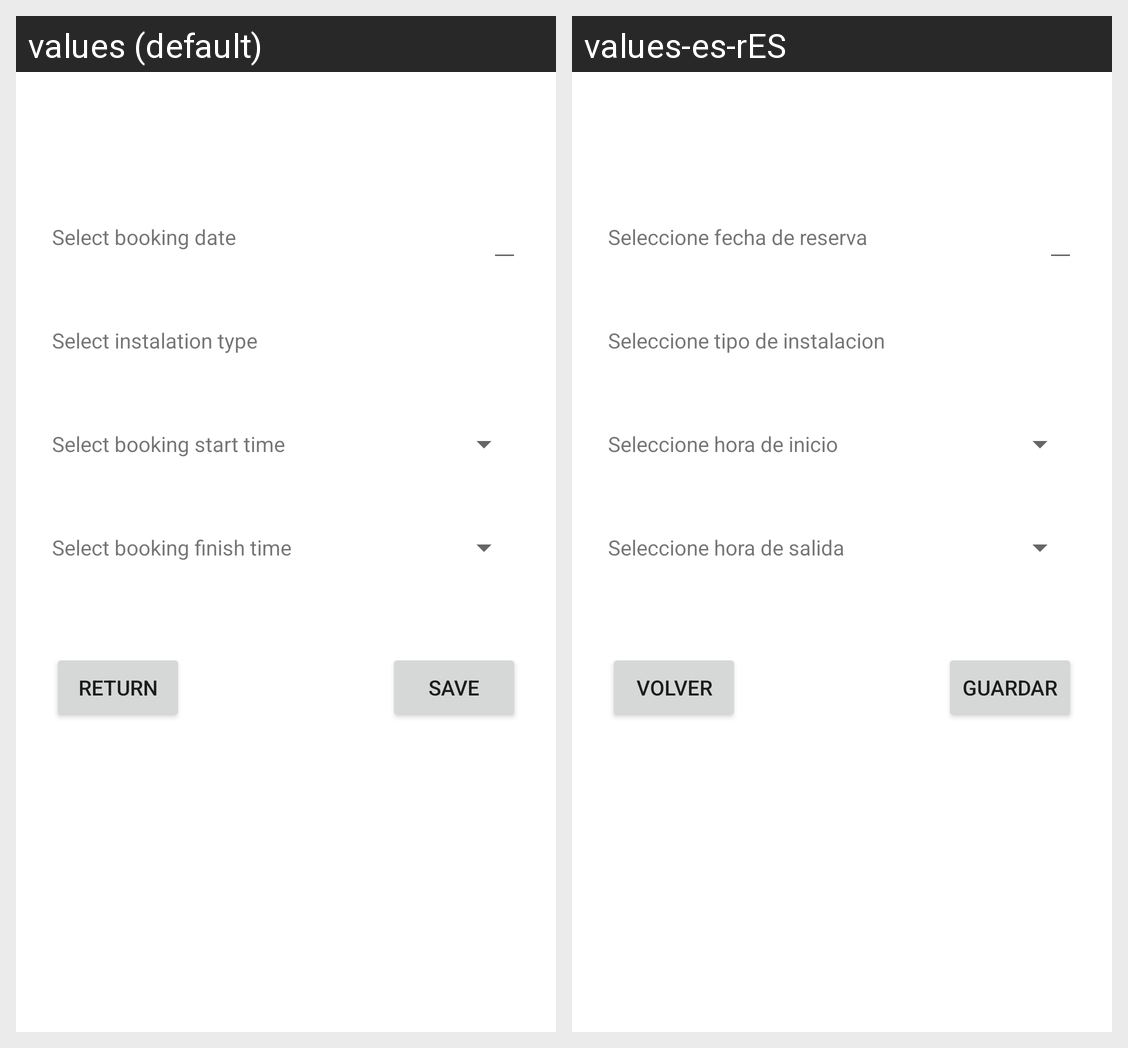

This grid shows one Android layout under two languages. Give, for every string resource on the screen, its name, the default text and each shown locale's text.
Android screen res/layout/booking_activity.xml rendered under 2 locales, left to right: values (default), values-es-rES. Device: Nexus 5 (rendered at 1080×1920; each locale shown at half size, 540×960, under a caption strip naming it); theme Theme.ReservasDeportes.
Strings drawn on this screen, with the default value and each locale's value (text and hints the layout hard-codes, and strings that could not be matched under every locale, appear in the picture but are not listed):

booking_pick_date
  values: Select booking date
  values-es-rES: Seleccione fecha de reserva

select_installation_label
  values: Select instalation type
  values-es-rES: Seleccione tipo de instalacion

booking_pick_time_from
  values: Select booking start time
  values-es-rES: Seleccione hora de inicio

booking_pick_time_to
  values: Select booking finish time
  values-es-rES: Seleccione hora de salida

booking_cancel_button
  values: Return
  values-es-rES: Volver

booking_save_button
  values: Save
  values-es-rES: Guardar
